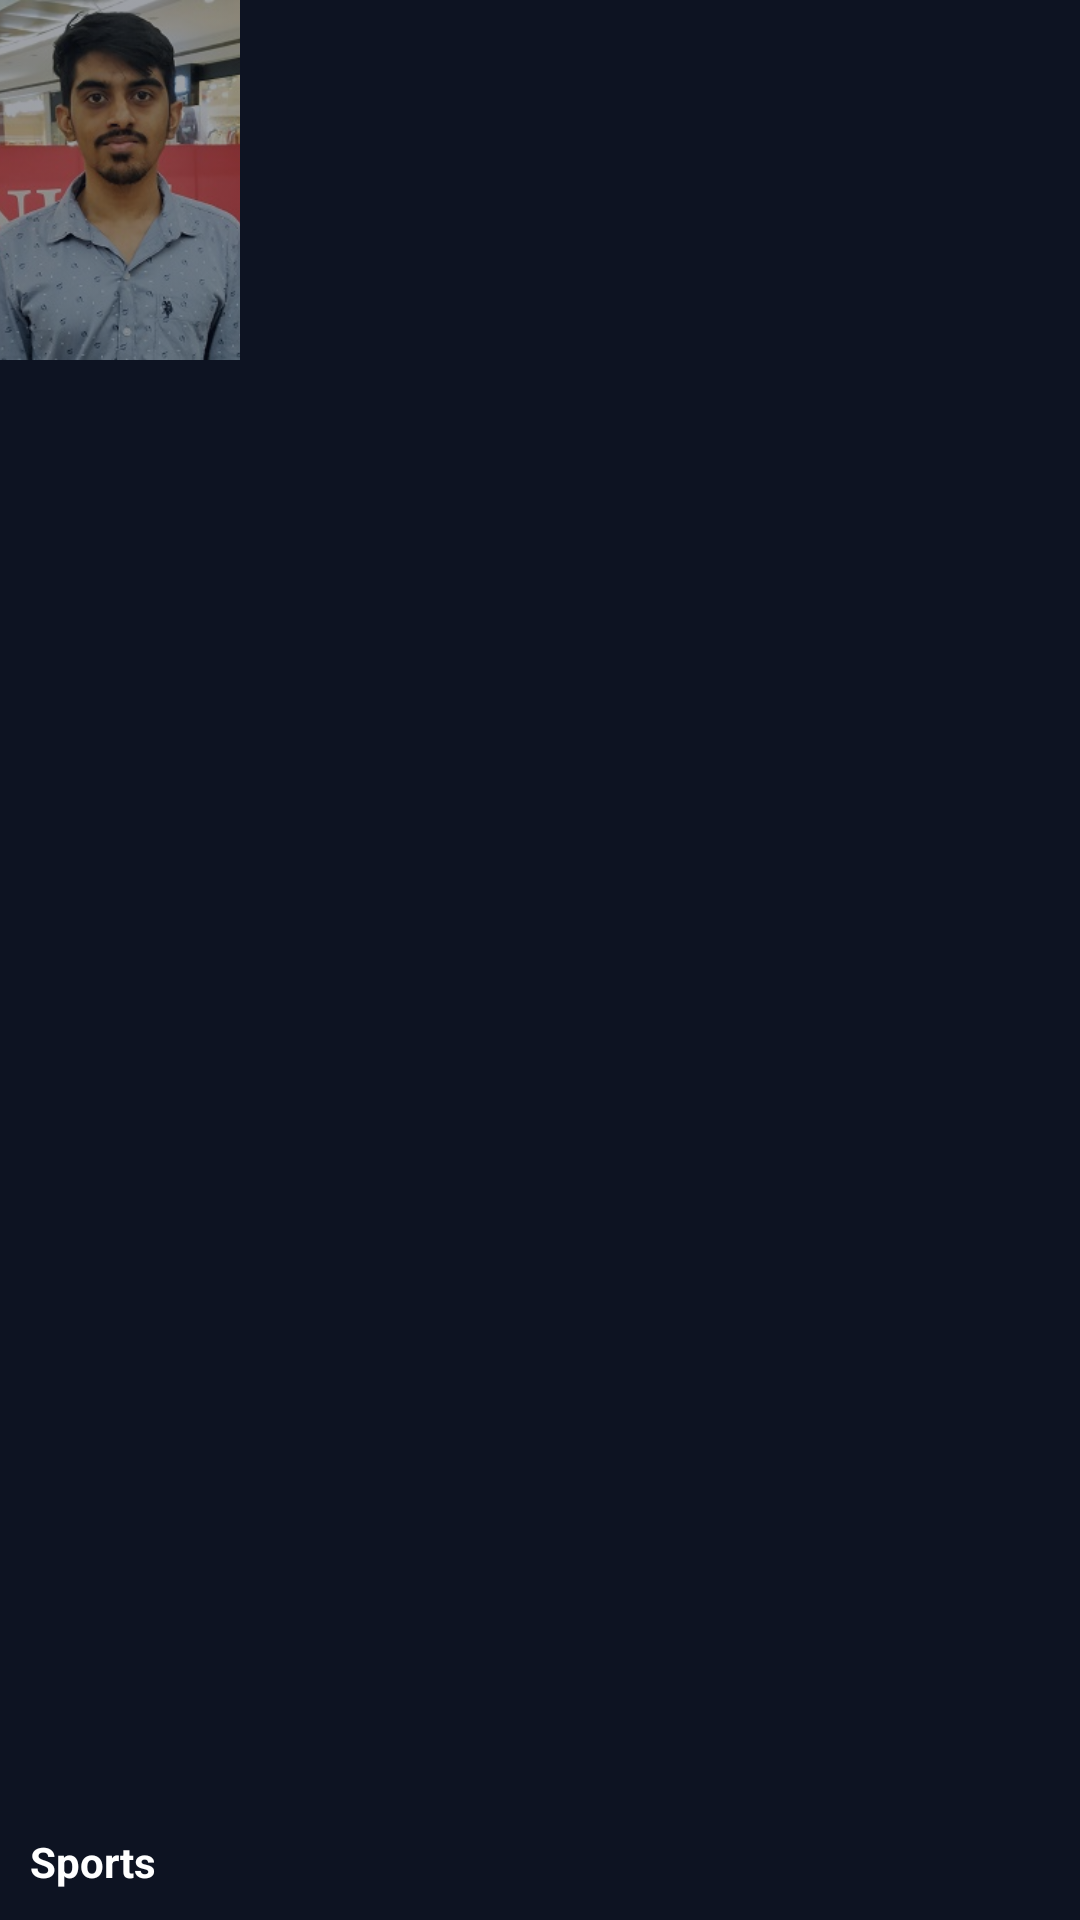

Reconstruct the res/layout file that produces this screen, plus the resources it refers to.
<!-- AndroidManifest.xml: application theme AppTheme -->
<!-- res/layout/my_layout_recent_post.xml -->
<?xml version="1.0" encoding="utf-8"?>
<FrameLayout
    xmlns:android="http://schemas.android.com/apk/res/android"
    android:layout_width="wrap_content"
    android:layout_height="wrap_content"
    android:layout_marginStart="@dimen/dimen_10dp"
    android:layout_marginTop="@dimen/dimen_10dp"
    android:layout_marginBottom="@dimen/dimen_10dp"
    android:background="@color/colorPrimary">
    <ImageView
        android:id="@+id/imageRecentPostIV"
        android:layout_width="@dimen/dimen_80dp"
        android:layout_height="@dimen/dimen_120dp"
        android:src="@drawable/my_photo"
        android:scaleType="centerCrop"
        android:alpha="0.6"/>
    <ImageView
        android:layout_width="@dimen/dimen_50dp"
        android:layout_height="@dimen/dimen_50dp"
        android:background="@drawable/ic_play_circle"
        android:alpha="0.7"
        android:tint="@color/colorPrimary"
        android:layout_gravity="center"/>
    <TextView
        android:layout_width="wrap_content"
        android:layout_height="wrap_content"
        android:layout_margin="@dimen/dimen_10dp"
        android:text="Sports"
        android:textColor="@color/white"
        android:textStyle="bold"
        android:layout_gravity="bottom"/>
</FrameLayout>
<!-- resources referenced by this layout -->
<resources>
  <color name="colorPrimary">#0d1322</color>
  <color name="white">#FFF</color>
  <dimen name="dimen_10dp">10dp</dimen>
  <dimen name="dimen_120dp">120dp</dimen>
  <dimen name="dimen_50dp">50dp</dimen>
  <dimen name="dimen_80dp">80dp</dimen>
  <!-- drawable my_photo: jpeg bitmap (drawable, 35893 bytes) -->
  <style name="AppTheme" parent="Theme.MaterialComponents.Light.DarkActionBar">
          <item name="colorPrimary">@color/colorPrimary</item>
          <item name="colorPrimaryDark">@color/colorPrimaryDark</item>
          <item name="colorAccent">@color/colorAccent</item>
      </style>
  <color name="colorPrimaryDark">#0d1322</color>
  <color name="colorAccent">#cfc46a</color>
</resources>
